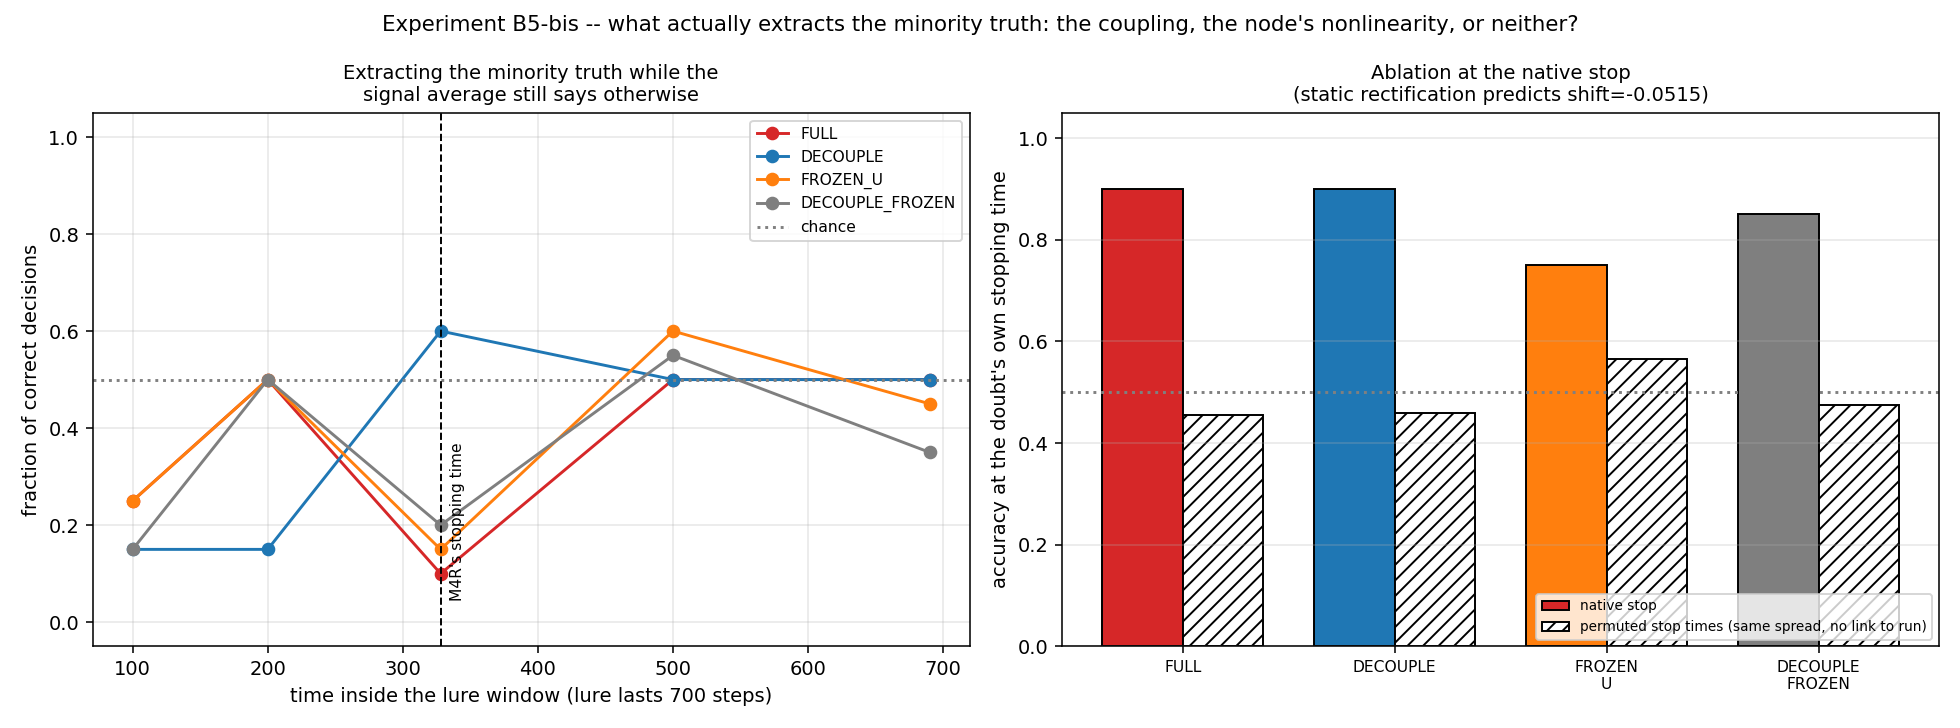

The data file committed next to this chart (first rows):
seed, condition, dstar, stop, acc_at_stop, correct_t100, correct_t200, correct_t328, correct_t500, correct_t690
20, FULL, -1, 513, 1, 0, 0, 0, 1, 1
20, DECOUPLE, -1, 412, 1, 0, 0, 0, 1, 1
20, FROZEN_U, -1, 512, 0, 0, 0, 0, 0, 0
20, DECOUPLE_FROZEN, -1, 540, 1, 0, 0, 0, 0, 0
21, FULL, -1, 414, 1, 0, 0, 0, 1, 1
21, DECOUPLE, -1, 272, 1, 0, 0, 1, 1, 1
21, FROZEN_U, -1, 368, 0, 0, 0, 0, 1, 0
21, DECOUPLE_FROZEN, -1, 405, 1, 0, 0, 0, 1, 0
22, FULL, -1, 420, 1, 0, 0, 0, 1, 1
22, DECOUPLE, -1, 381, 1, 0, 0, 1, 1, 1
22, FROZEN_U, -1, 462, 0, 0, 0, 0, 0, 0
22, DECOUPLE_FROZEN, -1, 458, 1, 0, 0, 0, 1, 0
23, FULL, -1, 481, 1, 0, 0, 0, 1, 1
23, DECOUPLE, -1, 427, 1, 0, 0, 1, 1, 1
23, FROZEN_U, -1, 509, 0, 0, 0, 0, 0, 0
23, DECOUPLE_FROZEN, -1, 540, 0, 0, 0, 0, 0, 0
24, FULL, 1, 194, 1, 1, 1, 0, 0, 0
24, DECOUPLE, 1, 173, 1, 0, 0, 0, 0, 0
24, FROZEN_U, 1, 209, 1, 1, 1, 0, 1, 1
24, DECOUPLE_FROZEN, 1, 263, 1, 0, 1, 0, 0, 1
25, FULL, 1, 190, 1, 0, 1, 0, 0, 0
25, DECOUPLE, 1, 171, 0, 0, 0, 0, 0, 0
25, FROZEN_U, 1, 1530, 1, 0, 1, 1, 0, 1
25, DECOUPLE_FROZEN, 1, 1540, 1, 0, 1, 1, 1, 1
26, FULL, -1, 461, 1, 0, 0, 0, 1, 1
26, DECOUPLE, -1, 325, 1, 0, 0, 1, 1, 1
26, FROZEN_U, -1, 395, 1, 0, 0, 0, 1, 0
26, DECOUPLE_FROZEN, -1, 437, 1, 0, 0, 0, 1, 0
27, FULL, -1, 424, 1, 0, 0, 0, 1, 1
27, DECOUPLE, -1, 346, 1, 0, 0, 1, 1, 1
27, FROZEN_U, -1, 414, 1, 0, 0, 0, 1, 0
27, DECOUPLE_FROZEN, -1, 469, 1, 0, 0, 0, 1, 0
28, FULL, 1, 193, 1, 0, 1, 0, 0, 0
28, DECOUPLE, 1, 185, 1, 0, 0, 1, 0, 0
28, FROZEN_U, 1, 227, 1, 0, 1, 0, 1, 1
28, DECOUPLE_FROZEN, 1, 276, 1, 0, 1, 1, 0, 0
29, FULL, 1, 187, 1, 0, 1, 1, 0, 0
29, DECOUPLE, 1, 153, 0, 0, 0, 1, 0, 0
29, FROZEN_U, 1, 181, 1, 0, 1, 1, 1, 0
29, DECOUPLE_FROZEN, 1, 222, 1, 0, 1, 1, 1, 0
30, FULL, 1, 217, 0, 1, 1, 0, 0, 0
30, DECOUPLE, 1, 187, 1, 0, 1, 0, 0, 0
30, FROZEN_U, 1, 225, 1, 1, 1, 0, 0, 1
30, DECOUPLE_FROZEN, 1, 251, 1, 0, 1, 0, 0, 1
31, FULL, -1, 464, 1, 0, 0, 0, 1, 1
31, DECOUPLE, -1, 316, 1, 0, 0, 1, 1, 1
31, FROZEN_U, -1, 405, 1, 0, 0, 0, 1, 0
31, DECOUPLE_FROZEN, -1, 463, 0, 0, 0, 0, 1, 0
32, FULL, 1, 200, 1, 1, 1, 0, 0, 0
32, DECOUPLE, 1, 200, 1, 1, 1, 0, 0, 0
32, FROZEN_U, 1, 224, 1, 1, 1, 0, 1, 1
32, DECOUPLE_FROZEN, 1, 281, 1, 1, 1, 0, 0, 1
33, FULL, -1, 476, 1, 0, 0, 0, 1, 1
33, DECOUPLE, -1, 405, 1, 0, 0, 0, 1, 1
33, FROZEN_U, -1, 530, 0, 0, 0, 0, 0, 0
33, DECOUPLE_FROZEN, -1, 559, 0, 0, 0, 0, 0, 0
34, FULL, -1, 451, 1, 0, 0, 0, 1, 1
34, DECOUPLE, -1, 381, 1, 0, 0, 1, 1, 1
34, FROZEN_U, -1, 464, 1, 0, 0, 0, 1, 0
34, DECOUPLE_FROZEN, -1, 510, 1, 0, 0, 0, 1, 0
... 20 more rows
